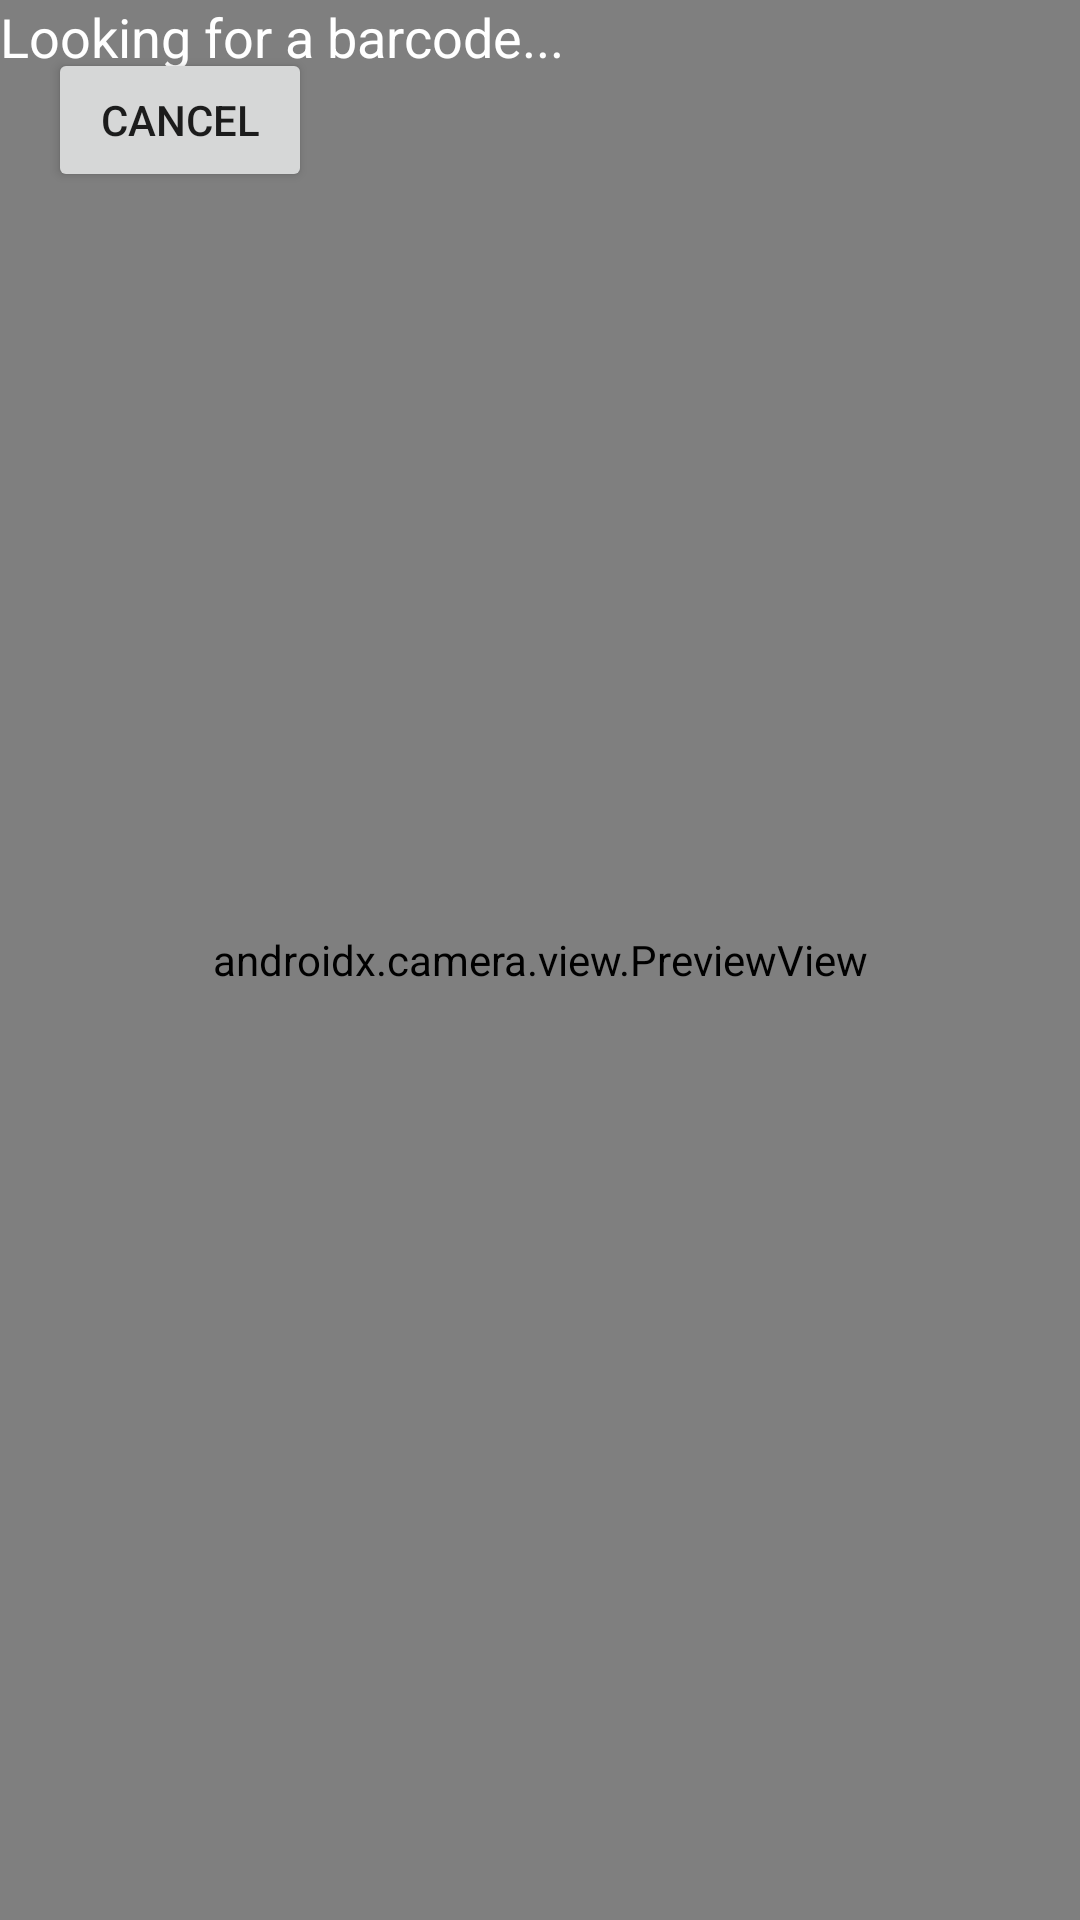

This screen was rendered from an Android layout file. Write that file and the resources it references.
<!-- AndroidManifest.xml: application theme Theme.HyperScanOTron -->
<!-- res/layout/fragment_scanner.xml -->
<?xml version="1.0" encoding="utf-8"?>
<FrameLayout xmlns:android="http://schemas.android.com/apk/res/android"
    xmlns:app="http://schemas.android.com/apk/res-auto"
    android:id="@+id/scanner_container"
    android:layout_width="match_parent"
    android:layout_height="match_parent">

    <androidx.camera.view.PreviewView
        android:id="@+id/viewFinder"
        android:layout_width="match_parent"
        android:layout_height="match_parent" />

    
    <TextView
        android:id="@+id/waitingMessageTextView"
        android:layout_width="wrap_content"
        android:layout_height="wrap_content"
        android:layout_marginBottom="32dp"
        android:text="@string/looking_for_a_barcode"
        android:textColor="@android:color/white"
        android:textSize="18sp"
        app:layout_constraintBottom_toTopOf="@id/cancelButton"
        app:layout_constraintEnd_toEndOf="parent"
        app:layout_constraintStart_toStartOf="parent" />

    
    <Button
        android:id="@+id/cancelButton"
        android:layout_width="wrap_content"
        android:layout_height="wrap_content"
        android:layout_margin="16dp"
        android:text="@string/cancel"
        app:layout_constraintBottom_toBottomOf="parent"
        app:layout_constraintEnd_toEndOf="parent"
        app:layout_constraintStart_toStartOf="parent" />

</FrameLayout>
<!-- resources referenced by this layout -->
<resources>
  <string name="cancel">Cancel</string>
  <string name="looking_for_a_barcode">Looking for a barcode...</string>
  <style name="Theme.HyperScanOTron" parent="Theme.AppCompat.Light.DarkActionBar" />
</resources>
